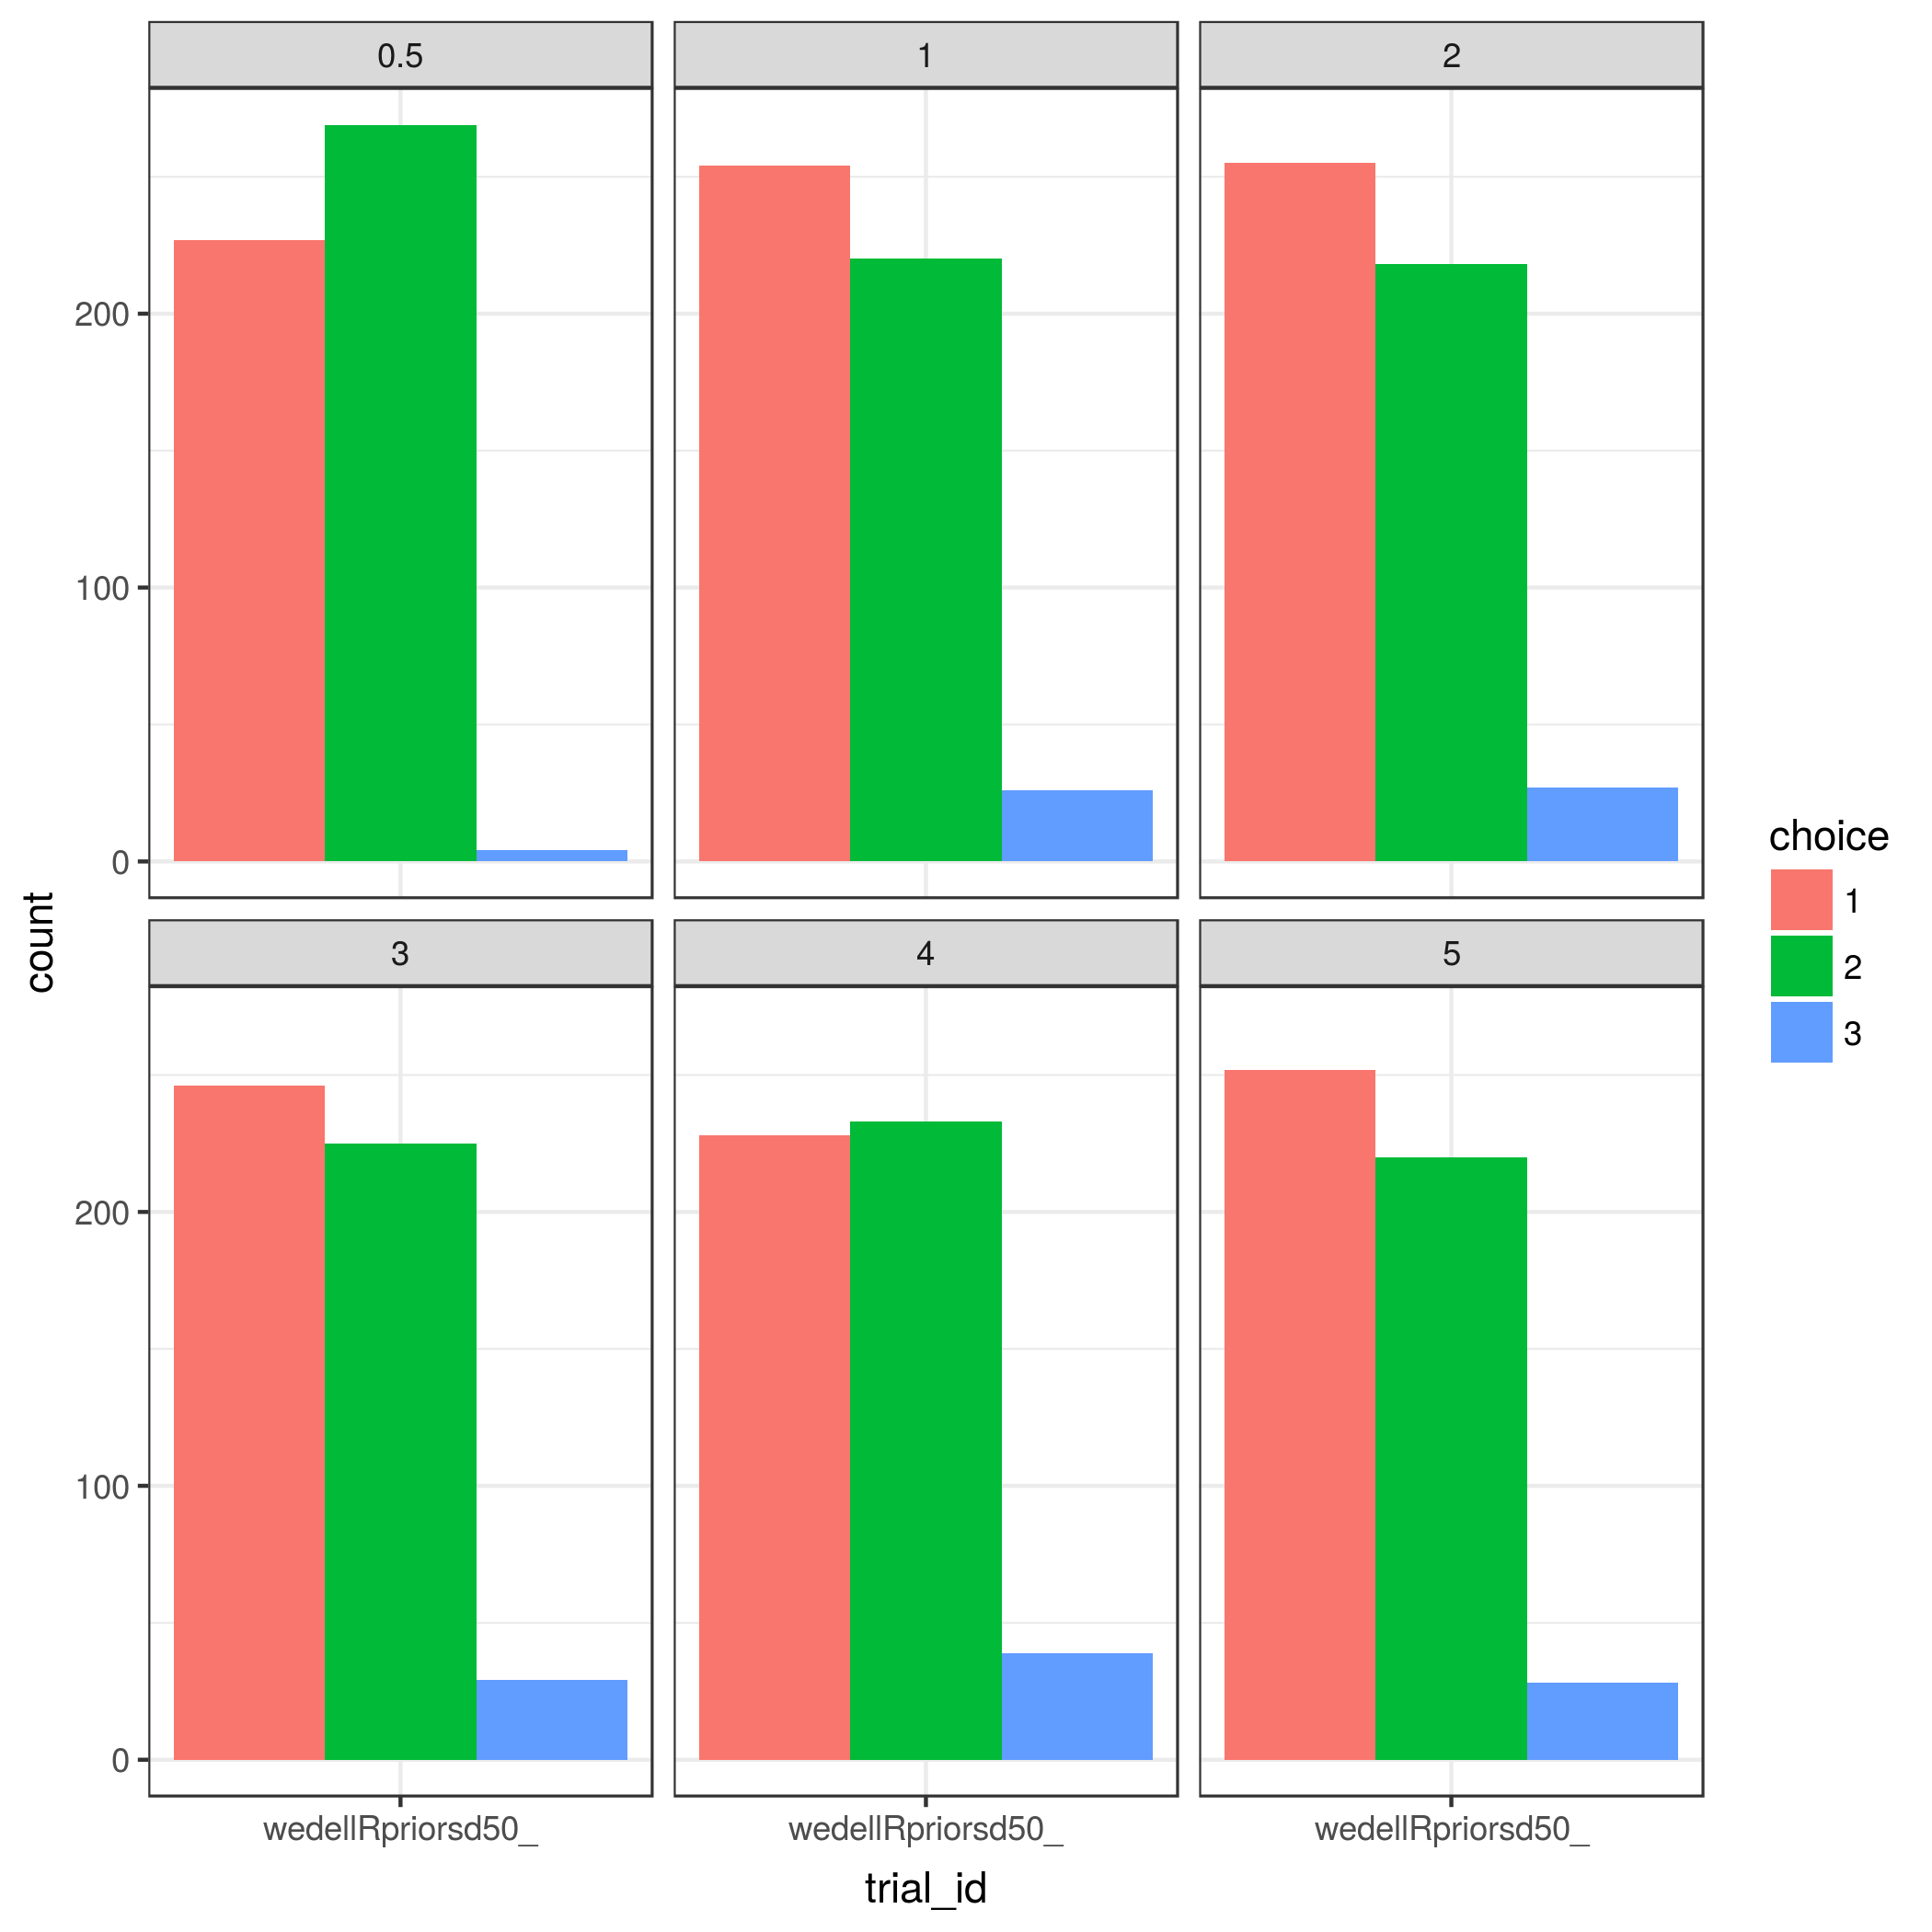

Values plotted in this chart, from the file beside it:
ppntid, probA, probB, probC, payoffA, payoffB, payoffC, calc_sd, tolerance_prob, tolerance_payoff, p_err, useord, usecalc, payoffprior_mean, payoffprior_sd, trial_id, row_id, choice, calcA, calcB, calcC, ABprob, ACprob, BCprob
0, 0.5, 0.4, 0.5, 20, 25, 18, 0.5, 0.011, 1.1, 0.15, TRUE, TRUE, 20, 50, wedellRpriorsd50_, 1, 1, 10.13, 9.354, 8.518, >, =, <
0, 0.5, 0.4, 0.5, 20, 25, 18, 0.5, 0.011, 1.1, 0.15, TRUE, TRUE, 20, 50, wedellRpriorsd50_, 2, 1, 9.994, 9.878, 8.637, >, =, <
0, 0.5, 0.4, 0.5, 20, 25, 18, 0.5, 0.011, 1.1, 0.15, TRUE, TRUE, 20, 50, wedellRpriorsd50_, 3, 1, 10.54, 9.968, 9.429, >, =, <
0, 0.5, 0.4, 0.5, 20, 25, 18, 0.5, 0.011, 1.1, 0.15, TRUE, TRUE, 20, 50, wedellRpriorsd50_, 4, 1, 10.17, 10.11, 9.343, >, <, <
0, 0.5, 0.4, 0.5, 20, 25, 18, 0.5, 0.011, 1.1, 0.15, TRUE, TRUE, 20, 50, wedellRpriorsd50_, 5, 1, 10.3, 9.592, 9.441, >, =, <
0, 0.5, 0.4, 0.5, 20, 25, 18, 0.5, 0.011, 1.1, 0.15, TRUE, TRUE, 20, 50, wedellRpriorsd50_, 6, 1, 10.48, 10.48, 9.037, >, >, <
0, 0.5, 0.4, 0.5, 20, 25, 18, 0.5, 0.011, 1.1, 0.15, TRUE, TRUE, 20, 50, wedellRpriorsd50_, 7, 1, 10.49, 9.926, 9.116, >, =, <
0, 0.5, 0.4, 0.5, 20, 25, 18, 0.5, 0.011, 1.1, 0.15, TRUE, TRUE, 20, 50, wedellRpriorsd50_, 8, 2, 9.783, 10.23, 8.213, >, =, <
0, 0.5, 0.4, 0.5, 20, 25, 18, 0.5, 0.011, 1.1, 0.15, TRUE, TRUE, 20, 50, wedellRpriorsd50_, 9, 1, 10.56, 9.818, 8.792, >, =, <
0, 0.5, 0.4, 0.5, 20, 25, 18, 0.5, 0.011, 1.1, 0.15, TRUE, TRUE, 20, 50, wedellRpriorsd50_, 10, 2, 9.484, 10.08, 8.777, >, =, <
0, 0.5, 0.4, 0.5, 20, 25, 18, 0.5, 0.011, 1.1, 0.15, TRUE, TRUE, 20, 50, wedellRpriorsd50_, 11, 2, 9.372, 10.4, 9.275, >, =, <
0, 0.5, 0.4, 0.5, 20, 25, 18, 0.5, 0.011, 1.1, 0.15, TRUE, TRUE, 20, 50, wedellRpriorsd50_, 12, 2, 9.98, 10.12, 9.362, >, =, <
0, 0.5, 0.4, 0.5, 20, 25, 18, 0.5, 0.011, 1.1, 0.15, TRUE, TRUE, 20, 50, wedellRpriorsd50_, 13, 2, 10.27, 10.43, 8.589, >, <, <
0, 0.5, 0.4, 0.5, 20, 25, 18, 0.5, 0.011, 1.1, 0.15, TRUE, TRUE, 20, 50, wedellRpriorsd50_, 14, 1, 11.21, 10.15, 9.511, >, =, <
0, 0.5, 0.4, 0.5, 20, 25, 18, 0.5, 0.011, 1.1, 0.15, TRUE, TRUE, 20, 50, wedellRpriorsd50_, 15, 2, 9.661, 10.35, 9.752, >, =, <
0, 0.5, 0.4, 0.5, 20, 25, 18, 0.5, 0.011, 1.1, 0.15, TRUE, TRUE, 20, 50, wedellRpriorsd50_, 16, 1, 10.34, 9.55, 9.096, >, =, <
0, 0.5, 0.4, 0.5, 20, 25, 18, 0.5, 0.011, 1.1, 0.15, TRUE, TRUE, 20, 50, wedellRpriorsd50_, 17, 2, 9.566, 9.942, 9.335, >, =, <
0, 0.5, 0.4, 0.5, 20, 25, 18, 0.5, 0.011, 1.1, 0.15, TRUE, TRUE, 20, 50, wedellRpriorsd50_, 18, 1, 10.19, 9.424, 8.596, >, =, <
0, 0.5, 0.4, 0.5, 20, 25, 18, 0.5, 0.011, 1.1, 0.15, TRUE, TRUE, 20, 50, wedellRpriorsd50_, 19, 1, 9.925, 9.954, 8.433, >, =, <
0, 0.5, 0.4, 0.5, 20, 25, 18, 0.5, 0.011, 1.1, 0.15, TRUE, TRUE, 20, 50, wedellRpriorsd50_, 20, 1, 9.963, 10.12, 8.6, >, =, <
0, 0.5, 0.4, 0.5, 20, 25, 18, 0.5, 0.011, 1.1, 0.15, TRUE, TRUE, 20, 50, wedellRpriorsd50_, 21, 2, 9.128, 10.15, 8.353, >, =, <
0, 0.5, 0.4, 0.5, 20, 25, 18, 0.5, 0.011, 1.1, 0.15, TRUE, TRUE, 20, 50, wedellRpriorsd50_, 22, 2, 10.38, 10.8, 9.158, >, =, <
0, 0.5, 0.4, 0.5, 20, 25, 18, 0.5, 0.011, 1.1, 0.15, TRUE, TRUE, 20, 50, wedellRpriorsd50_, 23, 1, 9.596, 10.05, 8.901, >, =, >
0, 0.5, 0.4, 0.5, 20, 25, 18, 0.5, 0.011, 1.1, 0.15, TRUE, TRUE, 20, 50, wedellRpriorsd50_, 24, 1, 10.58, 10.21, 9.179, >, <, <
0, 0.5, 0.4, 0.5, 20, 25, 18, 0.5, 0.011, 1.1, 0.15, TRUE, TRUE, 20, 50, wedellRpriorsd50_, 25, 2, 9.701, 10.1, 8.835, >, =, <
0, 0.5, 0.4, 0.5, 20, 25, 18, 0.5, 0.011, 1.1, 0.15, TRUE, TRUE, 20, 50, wedellRpriorsd50_, 26, 2, 10.79, 10.94, 10.01, >, =, <
0, 0.5, 0.4, 0.5, 20, 25, 18, 0.5, 0.011, 1.1, 0.15, TRUE, TRUE, 20, 50, wedellRpriorsd50_, 27, 2, 10.37, 10.32, 8.879, >, =, >
0, 0.5, 0.4, 0.5, 20, 25, 18, 0.5, 0.011, 1.1, 0.15, TRUE, TRUE, 20, 50, wedellRpriorsd50_, 28, 2, 9.665, 10.79, 8.994, >, =, <
0, 0.5, 0.4, 0.5, 20, 25, 18, 0.5, 0.011, 1.1, 0.15, TRUE, TRUE, 20, 50, wedellRpriorsd50_, 29, 1, 10.5, 9.844, 9.078, >, =, <
0, 0.5, 0.4, 0.5, 20, 25, 18, 0.5, 0.011, 1.1, 0.15, TRUE, TRUE, 20, 50, wedellRpriorsd50_, 30, 1, 10.43, 10.14, 9.882, >, =, >
0, 0.5, 0.4, 0.5, 20, 25, 18, 0.5, 0.011, 1.1, 0.15, TRUE, TRUE, 20, 50, wedellRpriorsd50_, 31, 1, 9.665, 9.636, 8.815, >, =, <
0, 0.5, 0.4, 0.5, 20, 25, 18, 0.5, 0.011, 1.1, 0.15, TRUE, TRUE, 20, 50, wedellRpriorsd50_, 32, 2, 9.713, 10.18, 8.878, >, =, <
0, 0.5, 0.4, 0.5, 20, 25, 18, 0.5, 0.011, 1.1, 0.15, TRUE, TRUE, 20, 50, wedellRpriorsd50_, 33, 1, 10.19, 9.963, 8.665, >, =, <
0, 0.5, 0.4, 0.5, 20, 25, 18, 0.5, 0.011, 1.1, 0.15, TRUE, TRUE, 20, 50, wedellRpriorsd50_, 34, 1, 10.54, 10.23, 8.586, <, =, <
0, 0.5, 0.4, 0.5, 20, 25, 18, 0.5, 0.011, 1.1, 0.15, TRUE, TRUE, 20, 50, wedellRpriorsd50_, 35, 1, 10.69, 10.21, 8.414, >, <, <
0, 0.5, 0.4, 0.5, 20, 25, 18, 0.5, 0.011, 1.1, 0.15, TRUE, TRUE, 20, 50, wedellRpriorsd50_, 36, 1, 10.52, 10.52, 8.676, >, =, <
0, 0.5, 0.4, 0.5, 20, 25, 18, 0.5, 0.011, 1.1, 0.15, TRUE, TRUE, 20, 50, wedellRpriorsd50_, 37, 2, 10.29, 10.47, 9.583, >, =, <
0, 0.5, 0.4, 0.5, 20, 25, 18, 0.5, 0.011, 1.1, 0.15, TRUE, TRUE, 20, 50, wedellRpriorsd50_, 38, 1, 10.39, 9.653, 8.587, >, =, <
0, 0.5, 0.4, 0.5, 20, 25, 18, 0.5, 0.011, 1.1, 0.15, TRUE, TRUE, 20, 50, wedellRpriorsd50_, 39, 2, 10.51, 9.487, 8.952, >, =, <
0, 0.5, 0.4, 0.5, 20, 25, 18, 0.5, 0.011, 1.1, 0.15, TRUE, TRUE, 20, 50, wedellRpriorsd50_, 40, 2, 9.367, 9.861, 8.723, >, =, <
0, 0.5, 0.4, 0.5, 20, 25, 18, 0.5, 0.011, 1.1, 0.15, TRUE, TRUE, 20, 50, wedellRpriorsd50_, 41, 1, 9.806, 9.752, 9.219, <, =, <
0, 0.5, 0.4, 0.5, 20, 25, 18, 0.5, 0.011, 1.1, 0.15, TRUE, TRUE, 20, 50, wedellRpriorsd50_, 42, 1, 9.736, 9.808, 8.907, >, =, <
0, 0.5, 0.4, 0.5, 20, 25, 18, 0.5, 0.011, 1.1, 0.15, TRUE, TRUE, 20, 50, wedellRpriorsd50_, 43, 2, 10.05, 10.16, 8.595, >, =, <
0, 0.5, 0.4, 0.5, 20, 25, 18, 0.5, 0.011, 1.1, 0.15, TRUE, TRUE, 20, 50, wedellRpriorsd50_, 44, 1, 9.857, 9.234, 8.629, >, =, <
0, 0.5, 0.4, 0.5, 20, 25, 18, 0.5, 0.011, 1.1, 0.15, TRUE, TRUE, 20, 50, wedellRpriorsd50_, 45, 2, 9.766, 10.87, 8.178, >, =, <
0, 0.5, 0.4, 0.5, 20, 25, 18, 0.5, 0.011, 1.1, 0.15, TRUE, TRUE, 20, 50, wedellRpriorsd50_, 46, 1, 10.07, 9.267, 8.861, >, <, <
0, 0.5, 0.4, 0.5, 20, 25, 18, 0.5, 0.011, 1.1, 0.15, TRUE, TRUE, 20, 50, wedellRpriorsd50_, 47, 2, 9.805, 10.66, 9.093, >, =, <
0, 0.5, 0.4, 0.5, 20, 25, 18, 0.5, 0.011, 1.1, 0.15, TRUE, TRUE, 20, 50, wedellRpriorsd50_, 48, 2, 10.16, 10.24, 8.55, >, =, <
0, 0.5, 0.4, 0.5, 20, 25, 18, 0.5, 0.011, 1.1, 0.15, TRUE, TRUE, 20, 50, wedellRpriorsd50_, 49, 2, 10.38, 10.16, 9.501, >, =, <
0, 0.5, 0.4, 0.5, 20, 25, 18, 0.5, 0.011, 1.1, 0.15, TRUE, TRUE, 20, 50, wedellRpriorsd50_, 50, 1, 9.999, 9.397, 9.334, >, =, <
0, 0.5, 0.4, 0.5, 20, 25, 18, 0.5, 0.011, 1.1, 0.15, TRUE, TRUE, 20, 50, wedellRpriorsd50_, 51, 2, 9.88, 9.764, 8.939, <, <, >
0, 0.5, 0.4, 0.5, 20, 25, 18, 0.5, 0.011, 1.1, 0.15, TRUE, TRUE, 20, 50, wedellRpriorsd50_, 52, 1, 10.2, 9.607, 8.83, >, =, <
0, 0.5, 0.4, 0.5, 20, 25, 18, 0.5, 0.011, 1.1, 0.15, TRUE, TRUE, 20, 50, wedellRpriorsd50_, 53, 1, 10.24, 9.681, 9.889, >, =, >
0, 0.5, 0.4, 0.5, 20, 25, 18, 0.5, 0.011, 1.1, 0.15, TRUE, TRUE, 20, 50, wedellRpriorsd50_, 54, 1, 10.21, 10.33, 8.453, >, =, <
0, 0.5, 0.4, 0.5, 20, 25, 18, 0.5, 0.011, 1.1, 0.15, TRUE, TRUE, 20, 50, wedellRpriorsd50_, 55, 2, 10.38, 10.67, 8.12, =, =, <
0, 0.5, 0.4, 0.5, 20, 25, 18, 0.5, 0.011, 1.1, 0.15, TRUE, TRUE, 20, 50, wedellRpriorsd50_, 56, 1, 9.538, 9.178, 9.047, >, =, <
0, 0.5, 0.4, 0.5, 20, 25, 18, 0.5, 0.011, 1.1, 0.15, TRUE, TRUE, 20, 50, wedellRpriorsd50_, 57, 1, 11.36, 10.35, 9.514, >, =, <
0, 0.5, 0.4, 0.5, 20, 25, 18, 0.5, 0.011, 1.1, 0.15, TRUE, TRUE, 20, 50, wedellRpriorsd50_, 58, 1, 9.932, 9.799, 8.543, >, =, <
0, 0.5, 0.4, 0.5, 20, 25, 18, 0.5, 0.011, 1.1, 0.15, TRUE, TRUE, 20, 50, wedellRpriorsd50_, 59, 1, 10.48, 9.673, 8.912, >, =, <
0, 0.5, 0.4, 0.5, 20, 25, 18, 0.5, 0.011, 1.1, 0.15, TRUE, TRUE, 20, 50, wedellRpriorsd50_, 60, 1, 10.59, 9.918, 8.874, <, >, <
... 2,940 more rows
